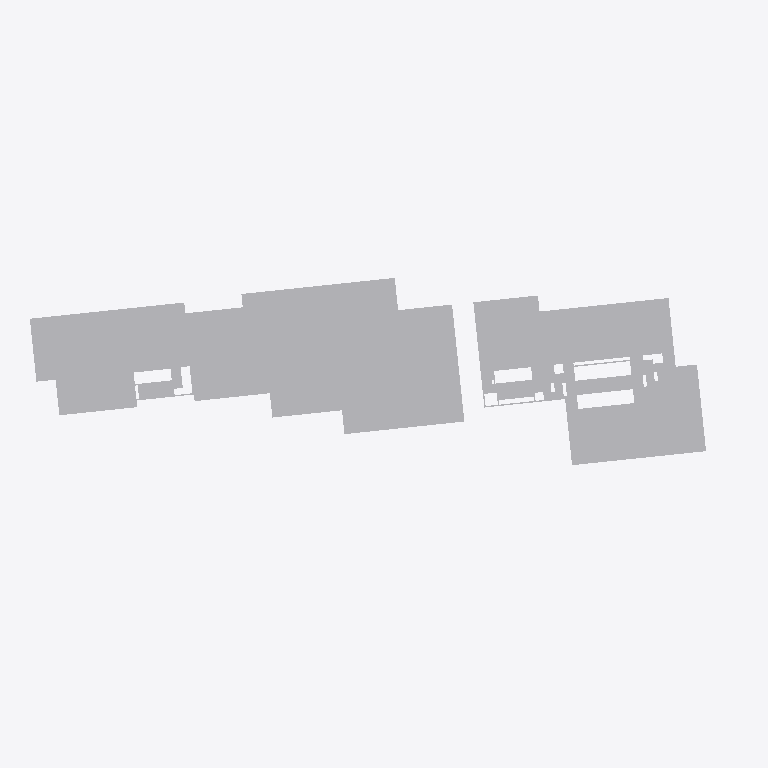
Plan cut of the same IFC building model at storey '01º PAVIMENTO' (level 3.42 m, cut at 4.82 m), seen from above with north up, elements coloured by IFC class (only those large enough to see are counted): 18 other elements (light grey). Cut surfaces are drawn darker.
Extent 133.1 m × 39.7 m × 112.4 m (x, y, z). Storeys (32): 01º SUBSOLO at -3.42 m; TÉRREO at 0.00 m; 01º PAVIMENTO at 3.42 m; 02º PAVIMENTO at 6.66 m; 03º PAVIMENTO at 9.54 m; 04º PAVIMENTO at 12.42 m; 05º PAVIMENTO at 15.30 m; 06º PAVIMENTO at 18.72 m; 07º PAVIMENTO at 21.60 m; 08º PAVIMENTO at 24.48 m; 09º PAVIMENTO at 27.36 m; 10º PAVIMENTO at 30.24 m; 11º PAVIMENTO at 33.12 m; 12º PAVIMENTO at 36.00 m; 13º PAVIMENTO at 38.88 m; 14º PAVIMENTO at 41.76 m. Elements (2442): 2442 IfcBuildingElementProxy.

HEADER;
FILE_DESCRIPTION(('ViewDefinition [CoordinationView_V2.0, SurfaceGeometryAddOnView, QuantityTakeOffAddOnView]','Option [Elements to export: Visible elements (on all stories)]','Option [Partial Structure Display: Entire Model]','Option [IFC Domain: All]','Option [Structural Function: All Elements]','Option [Convert Grid elements: On]','Option [Space containment: Off]','[20 more]'),'2;1');
FILE_NAME('G:\\Drives compartilhados\\SPOL B6 Projects 300\\B304 APUCARANA - PORTE\\6-2. Ou','2026-05-21T14:58:00',('SPOL ARCHITECTS'),('SPOL ARCHITECTS'),'DDS_IFC v3.0','Graphisoft - Archicad - 27.0.0','SPOL ARCHITECTS');
FILE_SCHEMA(('IFC2X3'));
ENDSEC;
DATA;
#1=IFCPROJECT('1lWpFgPuoZDld0VZ10VcAx',#2,'APUCARANA','{TIPO DO PROJETO}',$,$,'R00',(#3),#4);
#25=IFCSITE('20FpTZCqJy2vhVJYtjuIce',#2,'Site',$,$,#2272,#2274,$,.ELEMENT.,(-23,-32,-19,-633200),(-46,-33,-54,-882000),742.3,$,#2315);
#8425=IFCBUILDING('00tMo7QcxqWdIGvc4sMN2A',#2,'{INSERIR NOME DO PROJETO}','{INSERIR DESCRIÇÃO DO PROJETO}',$,#8354,$,$,.ELEMENT.,$,$,#15902);
#43556=IFCBUILDINGSTOREY('342CPk89f3NPrdQRs3t_4w',#2,'01º SUBSOLO',$,$,#15803,$,$,.ELEMENT.,-3.42);
#43572=IFCBUILDINGSTOREY('1oZ0wPs_PE8ANCPg3bIs4j',#2,'TÉRREO',$,$,#15808,$,$,.ELEMENT.,0.0);
#43576=IFCBUILDINGSTOREY('2N89chO4n9_9VD46UxjdQV',#2,'02º PAVIMENTO',$,$,#15810,$,$,.ELEMENT.,6.66);
#43574=IFCBUILDINGSTOREY('0rpjC8iwfFROxIn$qPG3OX',#2,'01º PAVIMENTO',$,$,#15809,$,$,.ELEMENT.,3.42);
#43580=IFCBUILDINGSTOREY('2F0V3QPDDFMRTpJqxqPeZR',#2,'04º PAVIMENTO',$,$,#15812,$,$,.ELEMENT.,12.42);
#43578=IFCBUILDINGSTOREY('0OXQrWFhr0DRBTCiX7YIgn',#2,'03º PAVIMENTO',$,$,#15811,$,$,.ELEMENT.,9.54);
#43582=IFCBUILDINGSTOREY('3y21AUC9X4yAqzLGUny16E',#2,'05º PAVIMENTO',$,$,#15813,$,$,.ELEMENT.,15.3);
#43584=IFCBUILDINGSTOREY('0cQgtGUEv61e7lB$vksuUz',#2,'06º PAVIMENTO',$,$,#15814,$,$,.ELEMENT.,18.72);
#43586=IFCBUILDINGSTOREY('3ySL$D8ODFvRIMq9PR72tb',#2,'07º PAVIMENTO',$,$,#15815,$,$,.ELEMENT.,21.6);
#43588=IFCBUILDINGSTOREY('1yaNQi2t19cuqQkJ73IGRA',#2,'08º PAVIMENTO',$,$,#15816,$,$,.ELEMENT.,24.48);
#43592=IFCBUILDINGSTOREY('2dGtNkr8D7vhdR48jb9YtZ',#2,'10º PAVIMENTO',$,$,#15818,$,$,.ELEMENT.,30.24);
#43590=IFCBUILDINGSTOREY('3SvhlWaVj9affFt$OHnAg2',#2,'09º PAVIMENTO',$,$,#15817,$,$,.ELEMENT.,27.36);
#43614=IFCBUILDINGSTOREY('3MVP_BXIj5Zg7DWasvm_S4',#2,'11º PAVIMENTO',$,$,#15819,$,$,.ELEMENT.,33.12);
#43616=IFCBUILDINGSTOREY('0g_y6o4_13NBWB_C5poudL',#2,'13º PAVIMENTO',$,$,#15821,$,$,.ELEMENT.,38.88);
#43618=IFCBUILDINGSTOREY('3eXQRLLJD0eg$0nh4NOGmc',#2,'12º PAVIMENTO',$,$,#15820,$,$,.ELEMENT.,36.0);
#43620=IFCBUILDINGSTOREY('32zCTD_J908eeOWYPi7svq',#2,'14º PAVIMENTO',$,$,#15822,$,$,.ELEMENT.,41.76);
#43634=IFCBUILDINGSTOREY('1dJgINIi92a8FA7wEj7rcR',#2,'15º PAVIMENTO',$,$,#15823,$,$,.ELEMENT.,44.64);
#43757=IFCBUILDINGSTOREY('0jaa4fOenBigaYncZEp7Dk',#2,'16º PAVIMENTO',$,$,#15824,$,$,.ELEMENT.,47.52);
#43880=IFCBUILDINGSTOREY('2nR1x0eSH0ARaSYgKo_fR1',#2,'17º PAVIMENTO',$,$,#15825,$,$,.ELEMENT.,50.4);
#44009=IFCBUILDINGSTOREY('2tgKkFeZD1KQyoZmuuEiuH',#2,'18º PAVIMENTO',$,$,#15827,$,$,.ELEMENT.,53.28);
#44063=IFCBUILDINGSTOREY('00FZsRrk500AbSU77eUOno',#2,'19º PAVIMENTO',$,$,#15830,$,$,.ELEMENT.,56.16);
#44084=IFCBUILDINGSTOREY('3RAdbEylzB$8eigKvq3r7N',#2,'20º PAVIMENTO',$,$,#15831,$,$,.ELEMENT.,59.04);
#44270=IFCBUILDINGSTOREY('1_mAxsMvLA2g_3ECTonGpS',#2,'21º PAVIMENTO',$,$,#15832,$,$,.ELEMENT.,61.92);
#44338=IFCBUILDINGSTOREY('0q3SXCe4f5VODlqrJU0F4c',#2,'22º PAVIMENTO',$,$,#15833,$,$,.ELEMENT.,64.8);
#44442=IFCBUILDINGSTOREY('3OLchirVTCle6IrkbVABFB',#2,'23º PAVIMENTO',$,$,#15836,$,$,.ELEMENT.,67.68);
#44505=IFCBUILDINGSTOREY('1gVc85LdLCwuRMUByAc9gp',#2,'24º PAVIMENTO',$,$,#15837,$,$,.ELEMENT.,70.56);
#44570=IFCBUILDINGSTOREY('269NMMwur8XB$VUFaa2Ix3',#2,'25º PAVIMENTO',$,$,#15838,$,$,.ELEMENT.,73.44);
#44579=IFCBUILDINGSTOREY('2PxUy8Dx13KgVTEwOx1T8Y',#2,'26º PAVIMENTO',$,$,#15839,$,$,.ELEMENT.,76.32);
#44646=IFCBUILDINGSTOREY('1pDYY$K9b2XBme0tlPSEuR',#2,'27º PAVIMENTO',$,$,#15840,$,$,.ELEMENT.,79.2);
#44707=IFCBUILDINGSTOREY('28ekyyInbDw97kVJfpUiMa',#2,'28º PAVIMENTO',$,$,#15841,$,$,.ELEMENT.,82.08);
#44832=IFCBUILDINGSTOREY('0_6IVfCFb3mhke3ObxR0OH',#2,'29º PAVIMENTO',$,$,#15842,$,$,.ELEMENT.,84.96);
#44887=IFCBUILDINGSTOREY('1oshW0WGf8KRZp_Zm2jyu7',#2,'30º PAVIMENTO',$,$,#15843,$,$,.ELEMENT.,87.84);
#10635=IFCBUILDINGELEMENTPROXY('2vE1neQLzCW8OBzHzztELh',#2,'',$,$,#24027,#3807,'B9381C68-695F-4C80-860B-F51F7DDCE56B',$);
#10608=IFCBUILDINGELEMENTPROXY('0Plu14hRvFUA2WKgVnO0i_',#2,'',$,$,#23852,#3779,'19BF8044-ADBE-4F78-A0A0-52A7F1600B3E',$);
#10651=IFCBUILDINGELEMENTPROXY('1EfqC5qLP3OOfV2kOzMW5l',#2,'',$,$,#24130,#3822,'4EA74305-D156-4361-8A5F-0AE63D5A016F',$);
#10622=IFCBUILDINGELEMENTPROXY('2Oq7dlnbD40hXRcOjL7ef_',#2,'',$,$,#23945,#3793,'98D079EF-C653-4402-B85B-998B551E8A7E',$);
#10613=IFCBUILDINGELEMENTPROXY('1uVaGynbbFfOMvNTMTbtLS',#2,'',$,$,#23873,#3784,'787E443C-C659-4FA5-85B9-5DD59D97755C',$);
#10625=IFCBUILDINGELEMENTPROXY('3A_WHRMqHEEhU1rs7TG4n_',#2,'','',$,#23962,#3796,'CAFA045B-5B44-4E3A-B781-D761DD404C7E',$);
#10654=IFCBUILDINGELEMENTPROXY('2i8XM5yz99D86Hrv6_yUfQ',#2,'','',$,#24138,#3825,'AC221585-F3D2-4934-8191-D791BEF1EA5A',$);
#10601=IFCBUILDINGELEMENTPROXY('0wzB2UnMP9ghXyHKsacYcC',#2,'',$,$,#23809,#3773,'3AF4B09E-C566-49AA-B87C-454DA49A298C',$);
#10646=IFCBUILDINGELEMENTPROXY('0fiTQRWyr4FQDS4dRWi6AT',#2,'',$,$,#24106,#3819,'29B1D69B-83CD-443D-A35C-1276E0B0629D',$);
#10640=IFCBUILDINGELEMENTPROXY('3iLwx8lFv0jOgKI6$hMBzn',#2,'',$,$,#24062,#3812,'EC57AEC8-BCFE-40B5-8A94-486FEB58BF71',$);
#10600=IFCBUILDINGELEMENTPROXY('3Y1rbIIXjArgKYheH4COvC',#2,'',$,$,#23808,#3771,'E2075952-4A1B-4AD6-A522-AE8444318E4C',$);
#10617=IFCBUILDINGELEMENTPROXY('0bdjHbpUX1nO3Q$I3XpDL1',#2,'',$,$,#23891,#3790,'259ED465-CDE8-41C5-80DA-FD20E1CCD541',$);
#10643=IFCBUILDINGELEMENTPROXY('1Vd6wVzMXAc9rWIYIEetik',#2,'',$,$,#24086,#3816,'5F9C6E9F-F568-4A98-9D60-4A248EA37B2E',$);
#10592=IFCBUILDINGELEMENTPROXY('27y7y5qbr2Zheh6iayYYby',#2,'',$,$,#23807,#3763,'87F07F05-D25D-428E-BA2B-1AC93C8A297C',$);
#10595=IFCBUILDINGELEMENTPROXY('1pwPpTG0f33OxTXfYc0KvO',#2,'',$,$,#23783,#3765,'73E99CDD-400A-430D-8EDD-8698A6014E58',$);
#10571=IFCBUILDINGELEMENTPROXY('18nCObXWz0qvCagAZ4jDnC',#2,'',$,$,#23698,#3748,'48C4C625-860F-40D3-9324-A8A8C4B4DC4C',$);
#10639=IFCBUILDINGELEMENTPROXY('1J5M0S3I92DhCoEzodEWKW',#2,'',$,$,#24061,#3810,'5315601C-0D22-4236-B332-3BDCA73A0520',$);
ENDSEC;
